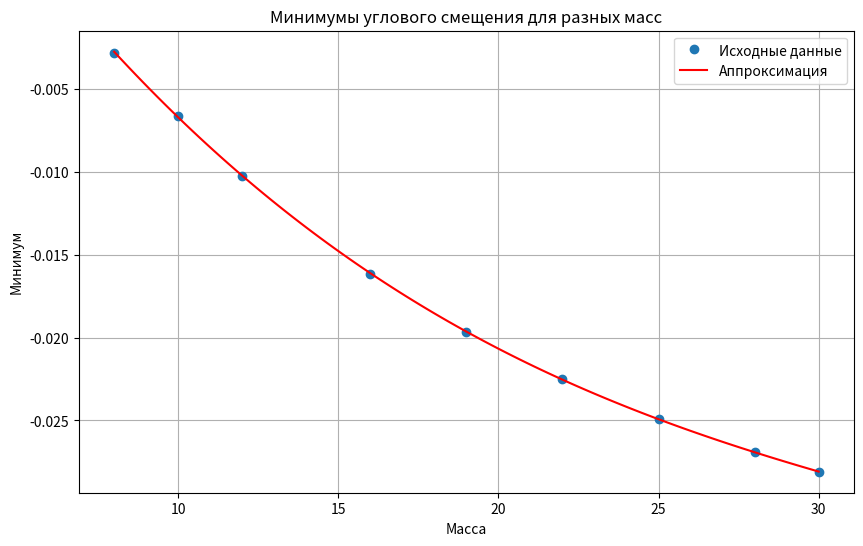

Source code (Python):
from scipy.optimize import minimize_scalar
import numpy as np
from scipy.integrate import *
import matplotlib.pyplot as plt

# Заданные параметры
l = 0.3
D = 0.0020
d = 0.0002
i = 6
alpha = 75
phi_0 = 0.05

F0 = 10
G = 80
w = 10

# Массив масс
m_values = [8, 10, 12, 16, 19, 22, 25, 28, 30]
minima = []

# Функция для решения дифференциального уравнения
def func(y, t, m):
    n = alpha / (2 * m * l)
    c = (G * d**4) / (8 * D**3 * i)
    p = np.sqrt((c * l + m * G) / (2 * m * l))
    return [y[1], -n * y[1] - p**2 * y[0]]

t = np.linspace(0, 3, 1000)

# Расчет минимума для каждой массы
for m in m_values:
    y_0 = [phi_0, 0]
    Y = odeint(func, y_0, t, args=(m,))
    minima.append(min(Y[:, 0]))

# Аппроксимация кривой
degree = 3  # Степень полинома для аппроксимации

# Построение полиномиальной аппроксимации
coefficients = np.polyfit(m_values, minima, degree)
polynomial = np.poly1d(coefficients)

m_values_smooth = np.linspace(min(m_values), max(m_values), 100)
minima_smooth = polynomial(m_values_smooth)

# Построение графика минимумов и аппроксимационной кривой
plt.figure(figsize=(10, 6))
plt.plot(m_values, minima, marker='o', linestyle='None', label='Исходные данные')
plt.plot(m_values_smooth, minima_smooth, label='Аппроксимация', color='red')
plt.title('Минимумы углового смещения для разных масс')
plt.xlabel('Масса')
plt.ylabel('Минимум')
plt.legend()
plt.grid(True)
plt.show()
